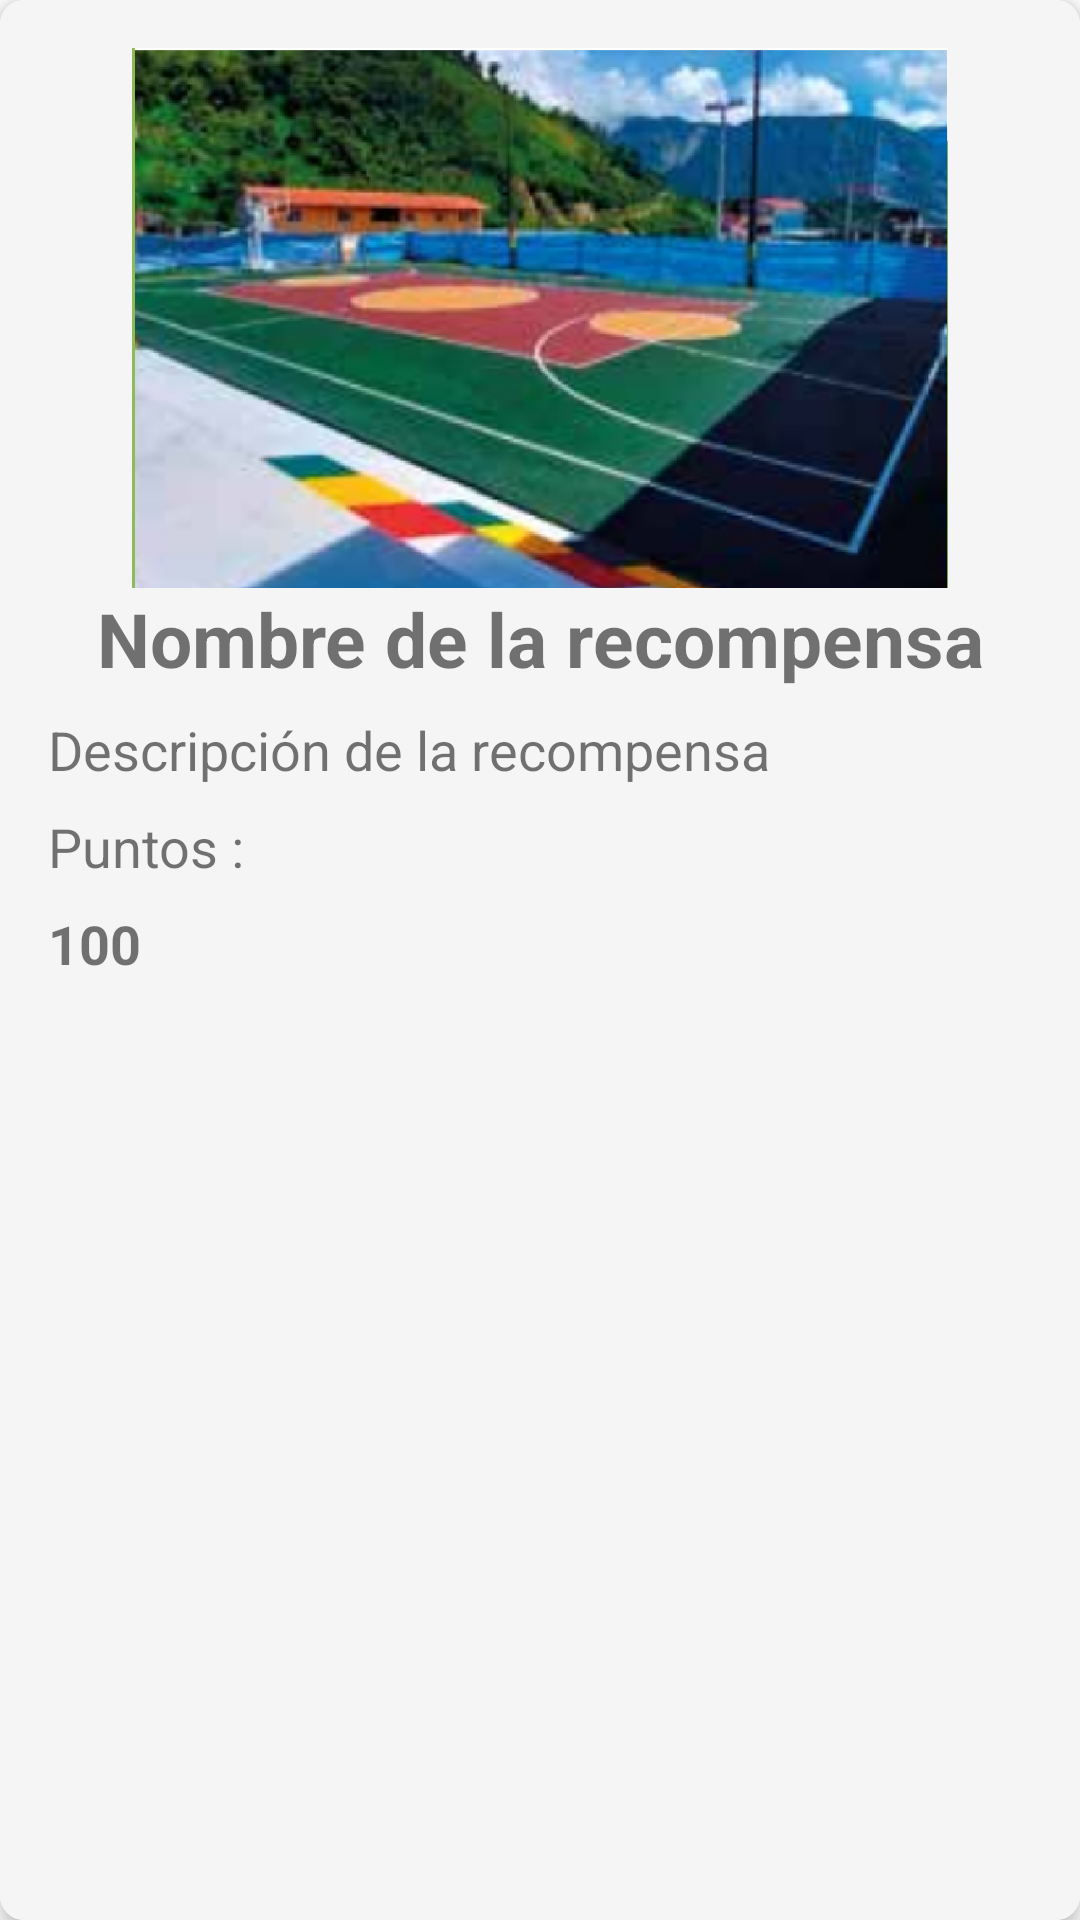

Write the Android layout XML for this screen, with the resource values it uses.
<!-- AndroidManifest.xml: application theme Theme.DeliveryKotlinUdemy -->
<!-- res/layout/cardview_reward.xml -->
<?xml version="1.0" encoding="utf-8"?>
<androidx.cardview.widget.CardView
    xmlns:android="http://schemas.android.com/apk/res/android"
    xmlns:app="http://schemas.android.com/apk/res-auto"
    android:layout_width="match_parent"
    android:layout_height="wrap_content"
    android:layout_margin="5dp"
    app:cardCornerRadius="8dp"
    app:cardElevation="4dp">

    <LinearLayout
        android:layout_width="match_parent"
        android:layout_height="match_parent"
        android:orientation="vertical"
        android:background="@color/gray_light"
        android:padding="16dp">

        <ImageView
            android:id="@+id/imageview_reward"
            android:layout_width="match_parent"
            android:layout_height="180dp"
            android:src="@drawable/rew_piso_caucho" />


        <TextView
            android:id="@+id/textview_reward_name"
            android:layout_width="match_parent"
            android:layout_height="wrap_content"
            android:text="Nombre de la recompensa"
            android:textAlignment="center"
            android:textSize="25sp"
            android:textStyle="bold" />

        <TextView
            android:id="@+id/textview_reward_description"
            android:layout_width="match_parent"
            android:layout_height="wrap_content"
            android:layout_marginTop="8dp"
            android:text="Descripción de la recompensa"
            android:textSize="18sp" />

        <TextView
            android:id="@+id/textview_reward_text_points"
            android:layout_width="match_parent"
            android:layout_height="wrap_content"
            android:layout_marginTop="8dp"
            android:text="Puntos :"
            android:textSize="18sp" />

        <TextView
            android:id="@+id/textview_reward_points"
            android:layout_width="match_parent"
            android:layout_height="wrap_content"
            android:layout_marginTop="8dp"
            android:text="100"
            android:textSize="18sp"
            android:textStyle="bold" />

    </LinearLayout>


</androidx.cardview.widget.CardView>
<!-- resources referenced by this layout -->
<resources>
  <color name="gray_light">#F5F5F5</color>
  <!-- drawable rew_piso_caucho: png bitmap (drawable, 373326 bytes) -->
  <style name="Theme.DeliveryKotlinUdemy" parent="Theme.MaterialComponents.DayNight.NoActionBar">
          
          <item name="colorPrimary">@color/green</item>
          <item name="colorPrimaryVariant">@color/green_accent</item>
          <item name="colorOnPrimary">@color/white</item>
          
          <item name="colorSecondary">@color/gray_light</item>
          <item name="colorSecondaryVariant">@color/gray</item>
          <item name="colorOnSecondary">@color/black</item>
          
          <item name="android:statusBarColor" tools:targetApi="l">?attr/colorPrimaryVariant</item>
          
      </style>
  <color name="green">#06CF67</color>
  <color name="green_accent">#0CA355</color>
  <color name="white">#FFFFFFFF</color>
  <color name="gray">#e0e0e0</color>
  <color name="black">#FF000000</color>
</resources>
